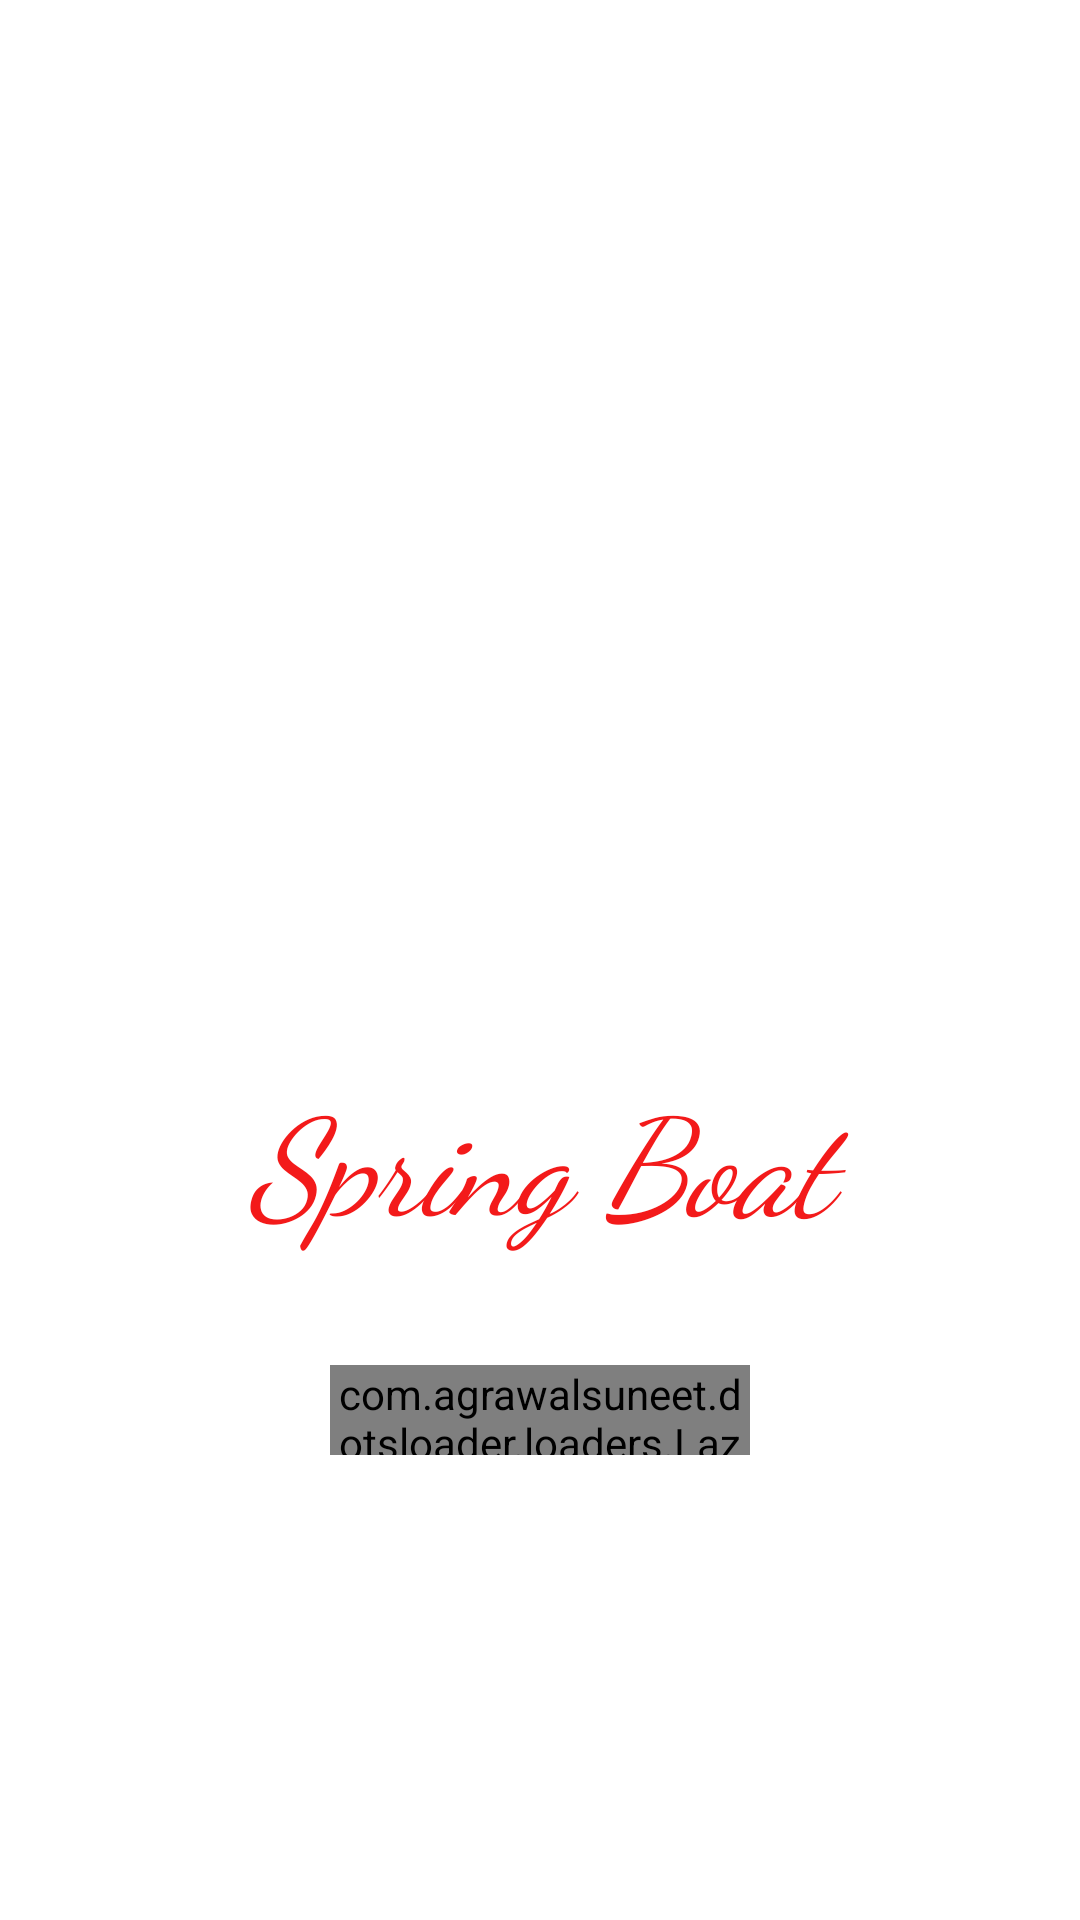

Reconstruct the res/layout file that produces this screen, plus the resources it refers to.
<!-- AndroidManifest.xml: application theme Theme.LoginActivity -->
<!-- res/layout/activity_main.xml -->
<?xml version="1.0" encoding="utf-8"?>
<LinearLayout xmlns:android="http://schemas.android.com/apk/res/android"
    xmlns:app="http://schemas.android.com/apk/res-auto"
    xmlns:tools="http://schemas.android.com/tools"
    android:layout_width="match_parent"
    android:layout_height="match_parent"
    tools:context=".MainActivity"
    android:background="@color/white"
    android:orientation="vertical">
<ImageView
    android:id="@+id/image_view"
    android:layout_width="160dp"
    android:layout_height="190dp"
    android:background="@drawable/i1"
    android:layout_gravity="center"
    android:layout_marginTop="125dp"
    />
    <TextView
        android:id="@+id/text_view"
        android:layout_width="match_parent"
        android:layout_height="80dp"
        android:text="Spring Boat"
        android:fontFamily="cursive"
        android:textColor="#F31A1A"
        android:textAlignment="center"
        android:textSize="45dp"
        android:layout_marginTop="40dp"
        android:textStyle="italic"/>
    <com.agrawalsuneet.dotsloader.loaders.LazyLoader
        android:layout_width="140dp"
        android:id="@+id/lzl"
        android:layout_height="30dp"
        android:layout_margin="20dp"
        app:lazyloader_animDur="800"
        app:lazyloader_dotsDist="10dp"
        android:layout_gravity="center"
        app:lazyloader_dotsRadius="7dp"
        app:lazyloader_firstDelayDur="150"
        app:lazyloader_firstDotColor="#EDFF0000"
        app:lazyloader_interpolator="@android:anim/decelerate_interpolator"
        app:lazyloader_secondDelayDur="300"
        app:lazyloader_secondDotColor="#8000ff"
        app:lazyloader_thirdDotColor="#87CEFA"


        />

</LinearLayout>
<!-- resources referenced by this layout -->
<resources>
  <color name="white">#FFFFFFFF</color>
  <style name="Theme.LoginActivity" parent="Theme.MaterialComponents.DayNight.NoActionBar">
          
          <item name="colorPrimary">@color/purple_500</item>
          <item name="colorPrimaryVariant">@color/purple_700</item>
          <item name="colorOnPrimary">@color/white</item>
          
          <item name="colorSecondary">@color/teal_200</item>
          <item name="colorSecondaryVariant">@color/teal_700</item>
          <item name="colorOnSecondary">@color/black</item>
          
          <item name="android:statusBarColor" tools:targetApi="l">?attr/colorPrimaryVariant</item>
          
      </style>
  <color name="purple_500">#00F9FAF7</color>
  <color name="purple_700">#000000</color>
  <color name="teal_200">#FF03DAC5</color>
  <color name="teal_700">#00018786</color>
  <color name="black">#000000</color>
</resources>
